Run: headless pygame with SDL's dummy video driver; simulated clock (each Clock.tick advances the game by its frame time, no real sleeping); random seed 0; keys injected as events and as key.get_pressed() state; no mouse input.
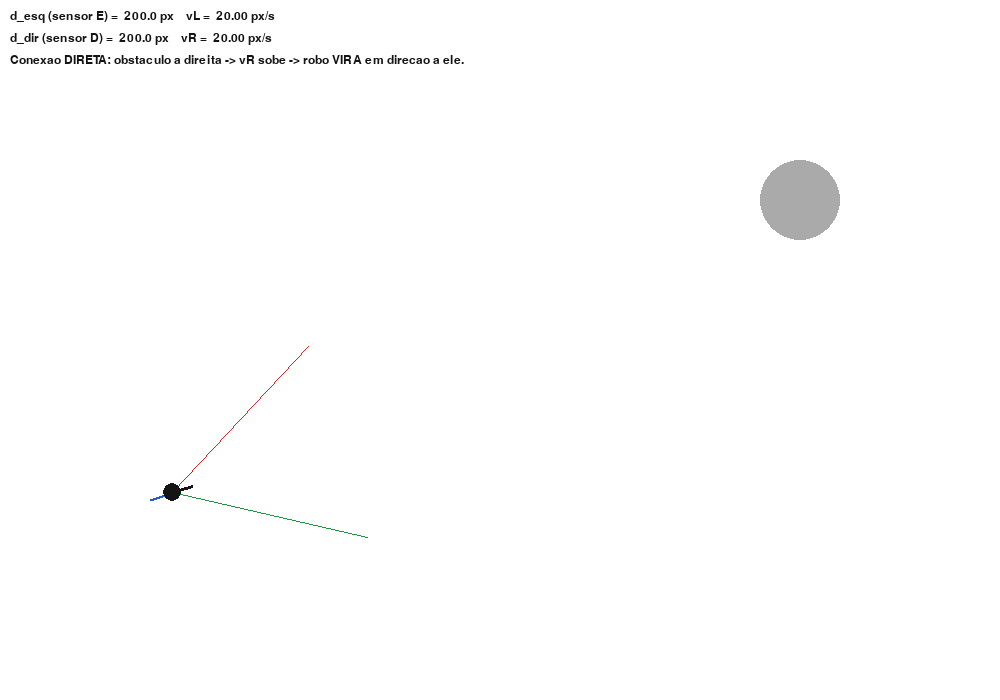
Frame 1 of 4 · flips 1–60 · no input
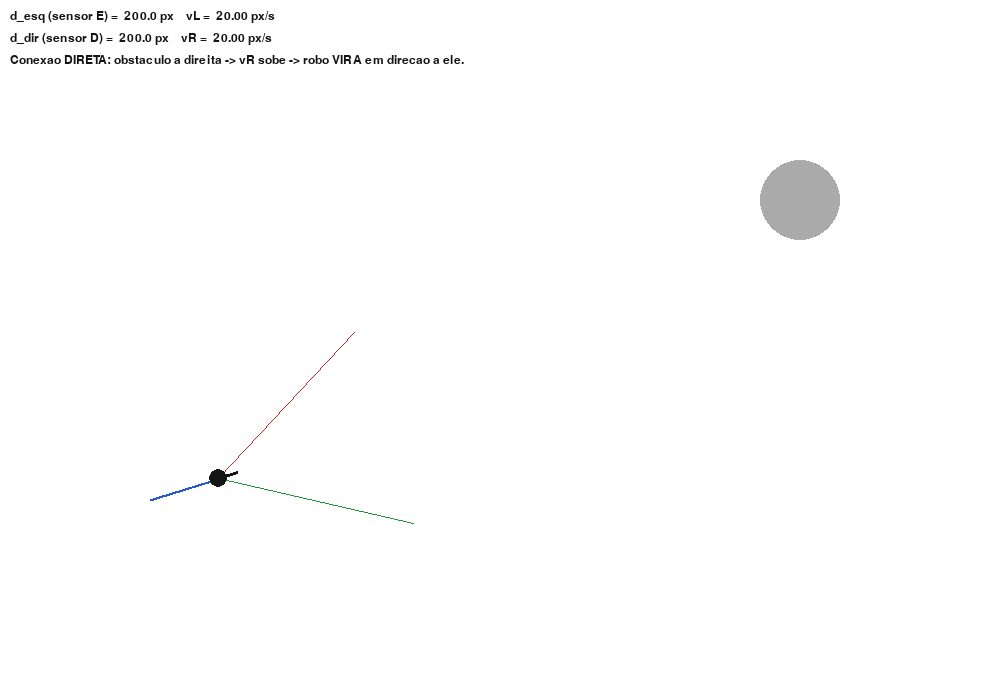
Frame 2 of 4 · flips 61–180 · tapped SPACE, RETURN · held RIGHT (→), D
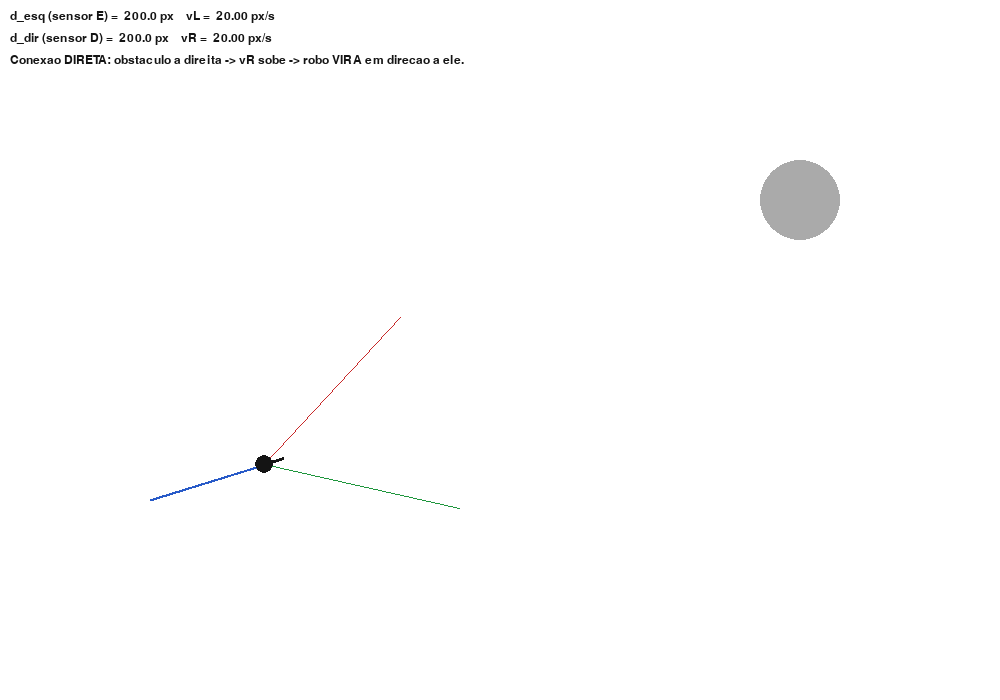
Frame 3 of 4 · flips 181–300 · held DOWN (↓), S
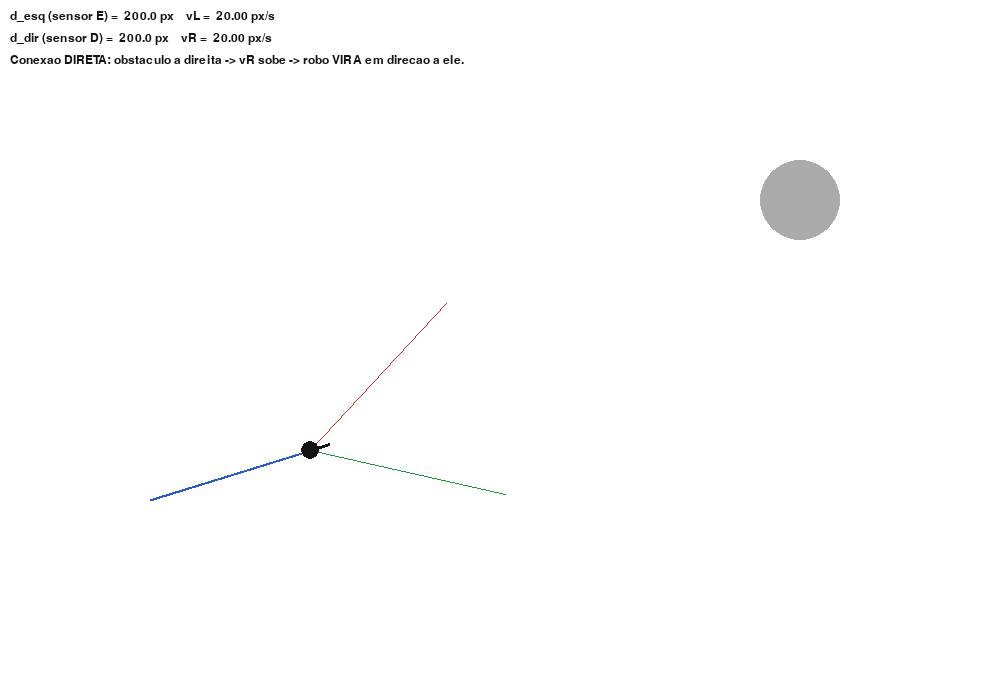
Frame 4 of 4 · flips 301–420 · held LEFT (←), A, UP (↑), W

The pygame program that drew these frames:

import math
import pygame

WIDTH, HEIGHT = 1000, 700
V0 = 20.0
ALPHA = 60.0
D_MAX = 200.0
EIXO_RODAS = 30.0
DT = 0.02

OBSTACLE_CENTER = (800, 200)
OBSTACLE_RADIUS = 40

WHITE = (255, 255, 255)
BLACK = (20, 20, 20)
GRAY = (170, 170, 170)
BLUE = (40, 90, 200)
GREEN = (30, 150, 60)
RED = (200, 40, 40)

def distancia_sensor(origem, angulo_global, obstaculo_centro, obstaculo_raio, d_max):
    ox, oy = origem
    cx, cy = obstaculo_centro
    dx, dy = math.cos(angulo_global), math.sin(angulo_global)
    fx, fy = ox - cx, oy - cy
    a = dx * dx + dy * dy
    b = 2 * (fx * dx + fy * dy)
    c = fx * fx + fy * fy - obstaculo_raio * obstaculo_raio
    disc = b * b - 4 * a * c
    if disc < 0:
        return d_max
    disc_sqrt = math.sqrt(disc)
    t1 = (-b - disc_sqrt) / (2 * a)
    t2 = (-b + disc_sqrt) / (2 * a)
    candidatos = [t for t in (t1, t2) if t >= 0]
    if not candidatos:
        return d_max
    return min(min(candidatos), d_max)

def main():
    pygame.init()
    screen = pygame.display.set_mode((WIDTH, HEIGHT))
    pygame.display.set_caption("Lab4 - Braitenberg conexao direta (atracao)")
    clock = pygame.time.Clock()
    font = pygame.font.SysFont("consolas", 18)

    x, y, theta = 150.0, 500.0, -0.3 
    trilha = [(x, y)]

    ANG_SENSOR_ESQ = math.radians(30)   
    ANG_SENSOR_DIR = math.radians(-30)  

    running = True
    while running:
        for event in pygame.event.get():
            if event.type == pygame.QUIT:
                running = False

        d_esq = distancia_sensor((x, y), theta + ANG_SENSOR_ESQ, OBSTACLE_CENTER, OBSTACLE_RADIUS, D_MAX)
        d_dir = distancia_sensor((x, y), theta + ANG_SENSOR_DIR, OBSTACLE_CENTER, OBSTACLE_RADIUS, D_MAX)

        vL = V0 + ALPHA * (1.0 - d_esq / D_MAX)
        vR = V0 + ALPHA * (1.0 - d_dir / D_MAX)

        v = (vL + vR) / 2.0
        w = (vR - vL) / EIXO_RODAS

        x += v * math.cos(theta) * DT
        y += v * math.sin(theta) * DT
        theta += w * DT
        trilha.append((x, y))
        if len(trilha) > 3000:
            trilha.pop(0)

        screen.fill(WHITE)
        pygame.draw.circle(screen, GRAY, OBSTACLE_CENTER, OBSTACLE_RADIUS)

        if len(trilha) > 1:
            pygame.draw.lines(screen, BLUE, False, trilha, 2)

        for ang, d, cor in ((theta + ANG_SENSOR_ESQ, d_esq, GREEN),
                             (theta + ANG_SENSOR_DIR, d_dir, RED)):
            ex = x + d * math.cos(ang)
            ey = y + d * math.sin(ang)
            pygame.draw.line(screen, cor, (x, y), (ex, ey), 1)

        pygame.draw.circle(screen, BLACK, (int(x), int(y)), 9)
        hx = x + 20 * math.cos(theta)
        hy = y + 20 * math.sin(theta)
        pygame.draw.line(screen, BLACK, (x, y), (hx, hy), 3)

        info = [
            f"d_esq (sensor E) = {d_esq:6.1f} px    vL = {vL:6.2f} px/s",
            f"d_dir (sensor D) = {d_dir:6.1f} px    vR = {vR:6.2f} px/s",
            "Conexao DIRETA: obstaculo a direita -> vR sobe -> robo VIRA em direcao a ele.",
        ]
        for i, line in enumerate(info):
            txt = font.render(line, True, BLACK)
            screen.blit(txt, (10, 10 + i * 22))

        pygame.display.flip()
        clock.tick(1.0 / DT)

    pygame.quit()

if __name__ == "__main__":
    main()
